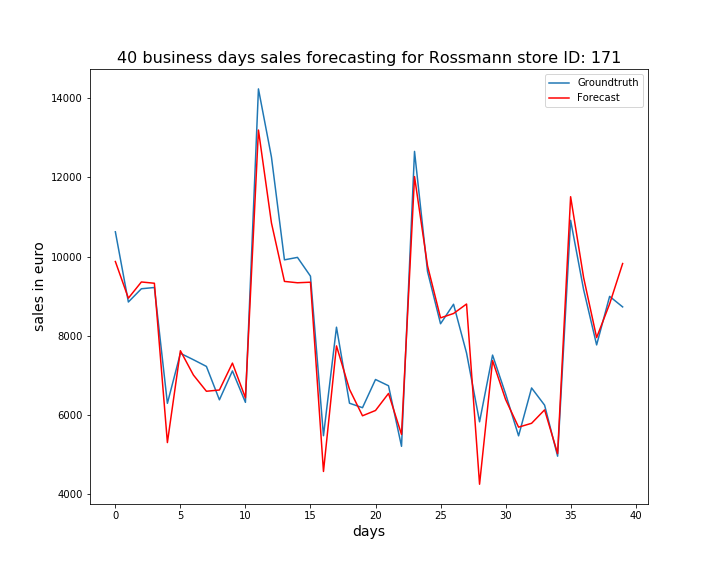

Data behind this chart, as committed beside it:
, ActualSales, Sales
0, 10629, 9879
1, 8857, 8954
2, 9191, 9363
3, 9223, 9330
4, 6299, 5309
5, 7562, 7627
6, 7400, 7014
7, 7231, 6604
8, 6388, 6636
9, 7117, 7315
10, 6324, 6439
11, 14236, 13197
12, 12515, 10852
13, 9921, 9377
14, 9983, 9342
15, 9509, 9357
16, 5482, 4579
17, 8221, 7749
18, 6302, 6653
19, 6189, 5985
20, 6901, 6119
21, 6743, 6548
22, 5214, 5514
23, 12658, 12022
24, 9625, 9770
25, 8308, 8457
26, 8800, 8567
27, 7568, 8806
28, 5833, 4257
29, 7517, 7377
30, 6539, 6398
31, 5479, 5698
32, 6687, 5796
33, 6253, 6134
34, 4965, 5031
35, 10919, 11515
36, 9169, 9473
37, 7774, 7959
38, 8999, 8809
39, 8733, 9828
